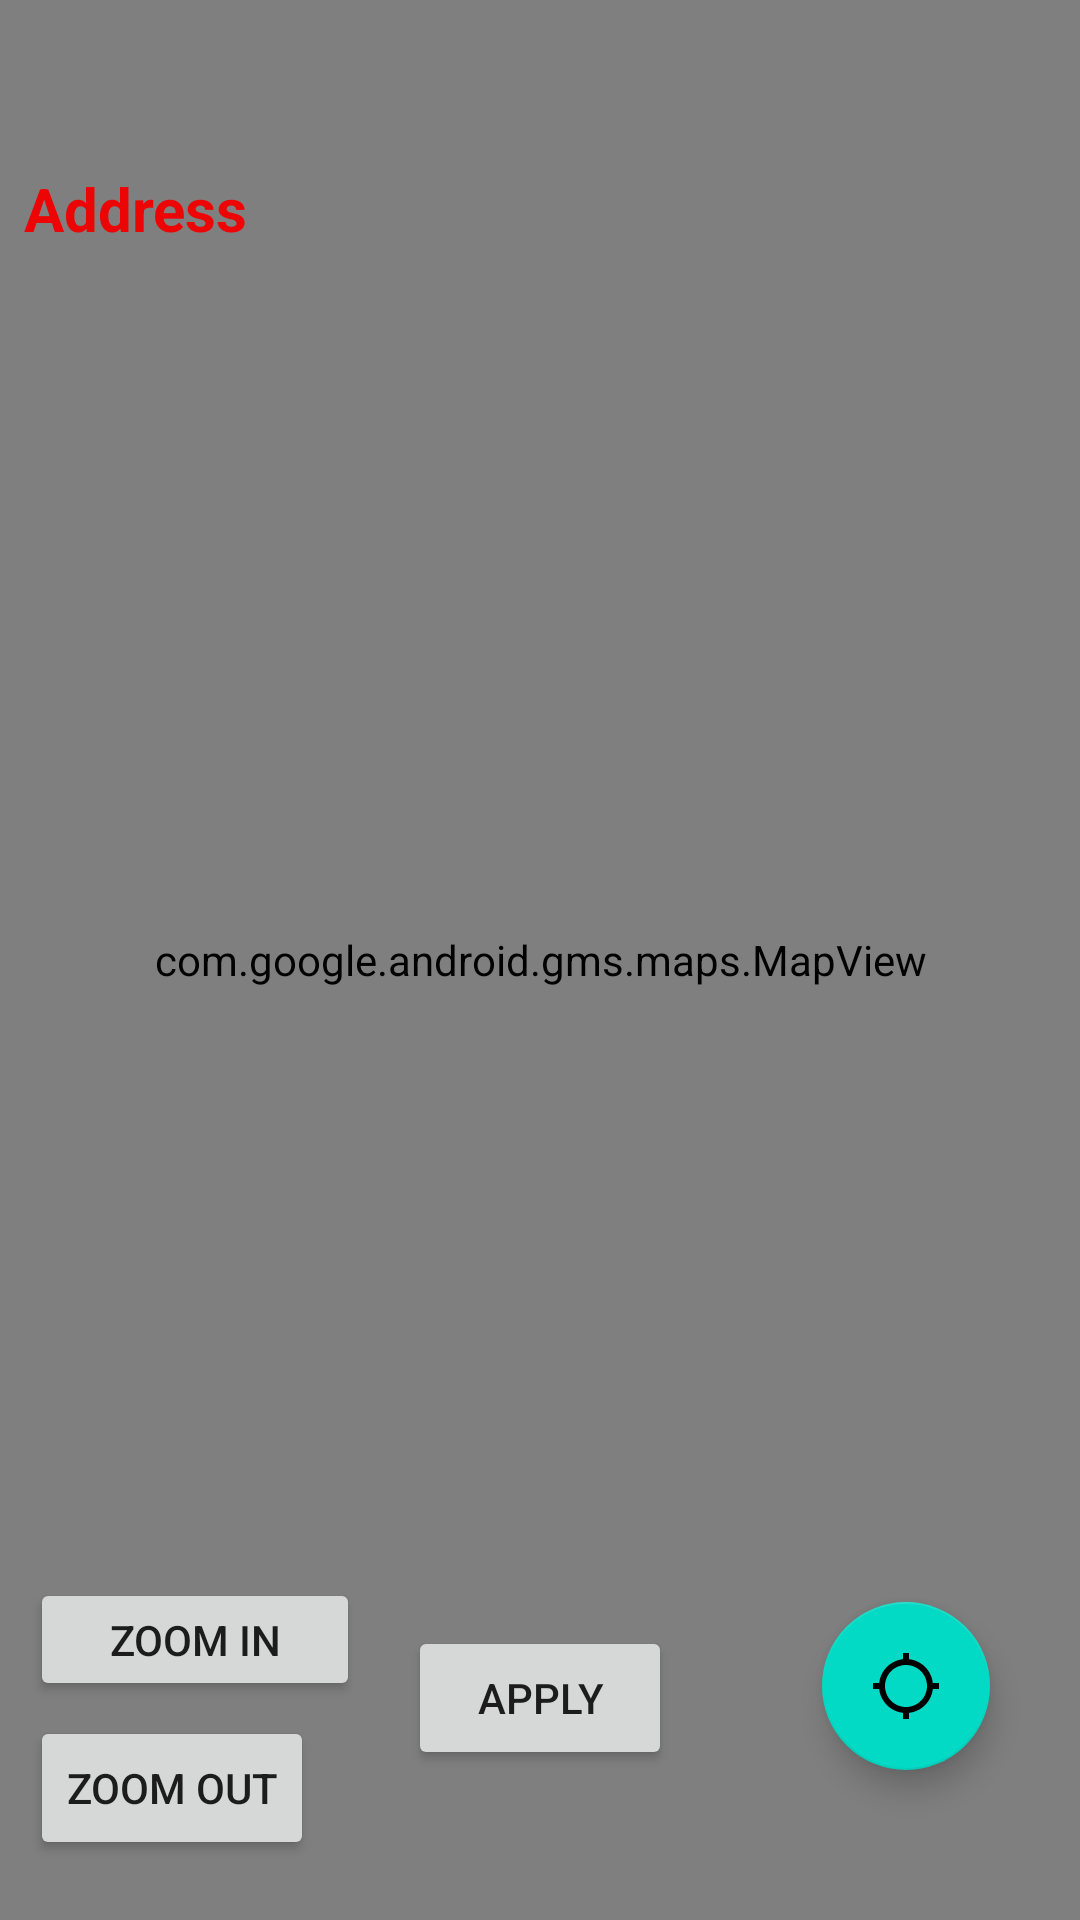

Here is an Android app screen rendered from its layout file. Give the layout XML and the strings, colors and styles it references.
<!-- AndroidManifest.xml: application theme Theme.PRM2 -->
<!-- res/layout/pick_place_fragment.xml -->
<?xml version="1.0" encoding="utf-8"?>
<androidx.constraintlayout.widget.ConstraintLayout xmlns:android="http://schemas.android.com/apk/res/android"
    xmlns:app="http://schemas.android.com/apk/res-auto"
    xmlns:tools="http://schemas.android.com/tools"
    android:layout_width="match_parent"
    android:layout_height="match_parent">

    <com.google.android.gms.maps.MapView
        android:id="@+id/map"
        android:name="com.google.android.gms.maps.SupportMapFragment"
        android:layout_width="match_parent"
        android:layout_height="match_parent"
        app:layout_constraintBottom_toBottomOf="parent"
        app:layout_constraintEnd_toEndOf="parent"
        app:layout_constraintStart_toStartOf="parent"
        app:layout_constraintTop_toTopOf="parent"
        tools:context=".MapsActivity"
        tools:ignore="MissingConstraints" />

    <TextView
        android:id="@+id/textView"
        android:layout_width="0dp"
        android:layout_height="wrap_content"
        android:layout_marginStart="8dp"
        android:layout_marginTop="56dp"
        android:layout_marginEnd="8dp"
        android:text="Address"
        android:textColor="#ED0404"
        android:textSize="20sp"
        android:textStyle="bold"
        app:layout_constraintEnd_toEndOf="parent"
        app:layout_constraintStart_toStartOf="parent"
        app:layout_constraintTop_toTopOf="parent" />

    <Button
        android:id="@+id/buttonApply"
        android:layout_width="wrap_content"
        android:layout_height="wrap_content"
        android:layout_marginBottom="50dp"
        android:text="Apply"
        app:layout_constraintBottom_toBottomOf="parent"
        app:layout_constraintEnd_toEndOf="parent"
        app:layout_constraintStart_toStartOf="parent" />

    <com.google.android.material.floatingactionbutton.FloatingActionButton
        android:id="@+id/localizeButton"
        android:layout_width="wrap_content"
        android:layout_height="wrap_content"
        android:layout_marginEnd="30dp"
        android:layout_marginBottom="50dp"
        android:clickable="true"
        app:layout_constraintBottom_toBottomOf="parent"
        app:layout_constraintEnd_toEndOf="parent"
        app:srcCompat="@drawable/ic_baseline_location_searching_24" />

    <Button
        android:id="@+id/zoomOUT"
        android:layout_width="wrap_content"
        android:layout_height="wrap_content"
        android:layout_marginStart="10dp"
        android:layout_marginBottom="20dp"
        android:text="Zoom Out"
        app:layout_constraintBottom_toBottomOf="parent"
        app:layout_constraintStart_toStartOf="parent" />

    <Button
        android:id="@+id/zoomIN"
        android:layout_width="110dp"
        android:layout_height="41dp"
        android:layout_marginStart="10dp"
        android:layout_marginBottom="5dp"
        android:text="Zoom In"
        app:layout_constraintBottom_toTopOf="@+id/zoomOUT"
        app:layout_constraintStart_toStartOf="parent" />

</androidx.constraintlayout.widget.ConstraintLayout>
<!-- resources referenced by this layout -->
<resources>
  <!-- drawable ic_baseline_location_searching_24 (drawable) -->
  <vector android:height="36dp" android:tint="#51EE47"
      android:viewportHeight="24" android:viewportWidth="24"
      android:width="36dp" xmlns:android="http://schemas.android.com/apk/res/android">
      <path android:fillColor="@android:color/white" android:pathData="M20.94,11c-0.46,-4.17 -3.77,-7.48 -7.94,-7.94V1h-2v2.06C6.83,3.52 3.52,6.83 3.06,11H1v2h2.06c0.46,4.17 3.77,7.48 7.94,7.94V23h2v-2.06c4.17,-0.46 7.48,-3.77 7.94,-7.94H23v-2h-2.06zM12,19c-3.87,0 -7,-3.13 -7,-7s3.13,-7 7,-7 7,3.13 7,7 -3.13,7 -7,7z"/>
  </vector>
  <style name="Theme.PRM2" parent="Theme.MaterialComponents.DayNight.NoActionBar">
          
          <item name="colorPrimary">@color/purple_500</item>
          <item name="colorPrimaryVariant">@color/purple_700</item>
          <item name="colorOnPrimary">@color/white</item>
          
          <item name="colorSecondary">@color/teal_200</item>
          <item name="colorSecondaryVariant">@color/teal_700</item>
          <item name="colorOnSecondary">@color/black</item>
          
          <item name="android:statusBarColor" tools:targetApi="l">?attr/colorPrimaryVariant</item>
          
      </style>
  <!-- not gathered from this repository: default colours our renderer supplied (Android Studio template values) -->
  <color name="purple_500">#FF6200EE</color>
  <color name="purple_700">#FF3700B3</color>
  <color name="teal_200">#FF03DAC5</color>
  <color name="teal_700">#FF018786</color>
  <color name="black">#FF000000</color>
  <color name="white">#FFFFFFFF</color>
</resources>
